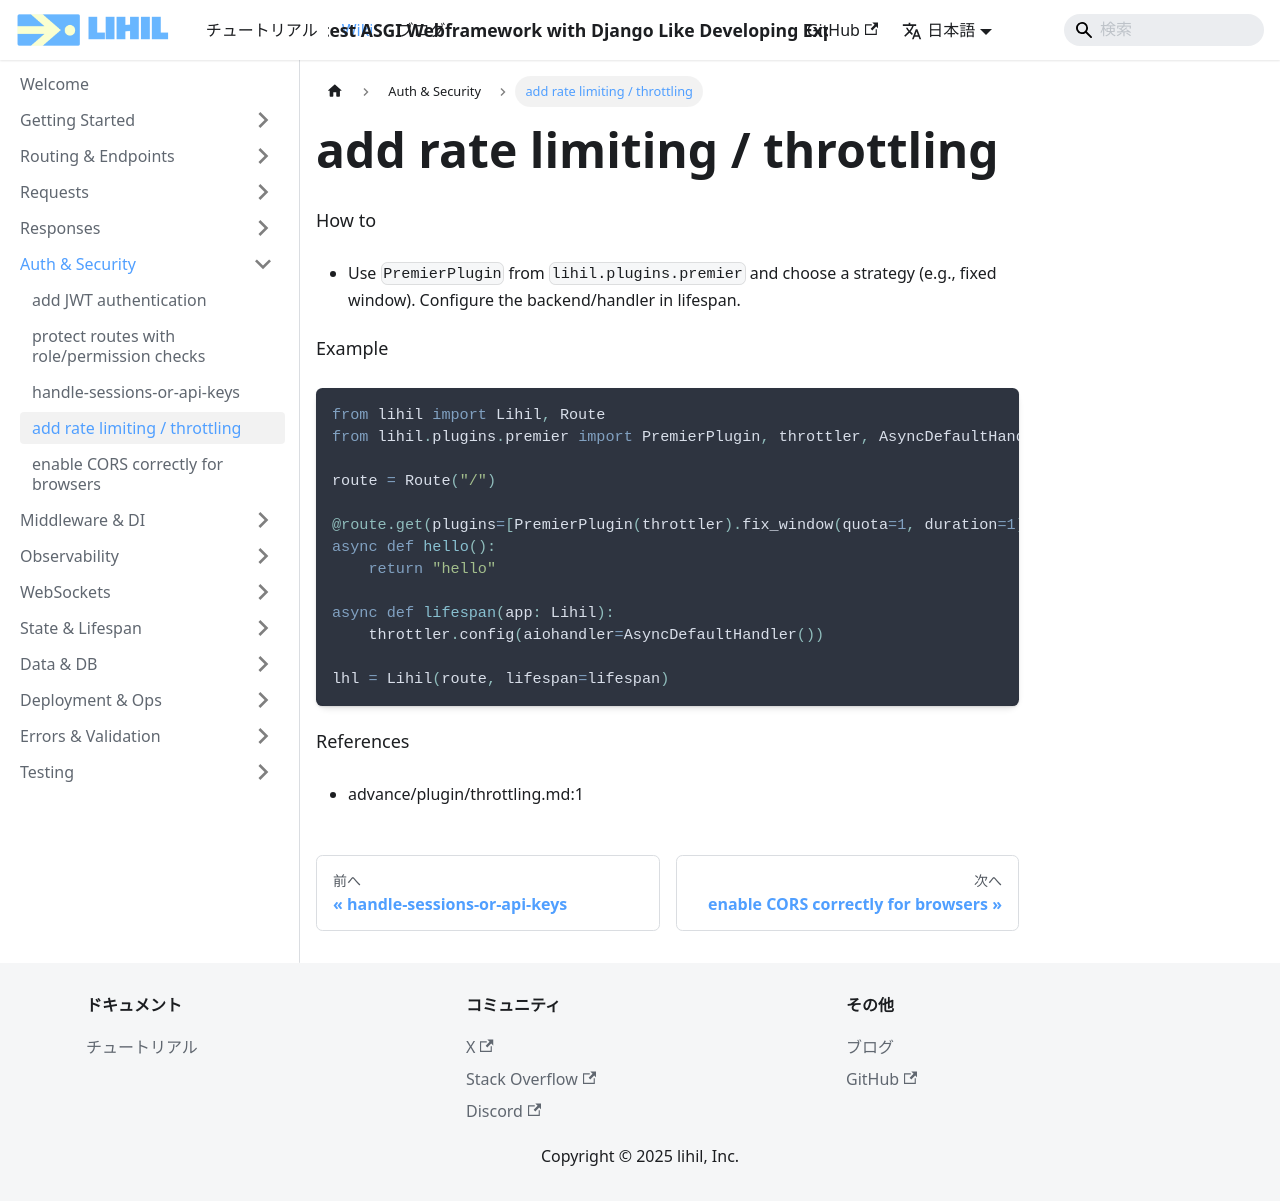

repository: raceychan/raceychan.github.io · page: ja/wiki/how-do-i/add-rate-limiting-throttling/index.html · generator: docusaurus

---
title: add rate limiting / throttling
---

How to
- Use `PremierPlugin` from `lihil.plugins.premier` and choose a strategy (e.g., fixed window). Configure the backend/handler in lifespan.

Example
```python
from lihil import Lihil, Route
from lihil.plugins.premier import PremierPlugin, throttler, AsyncDefaultHandler

route = Route("/")

@route.get(plugins=[PremierPlugin(throttler).fix_window(quota=1, duration=1)])
async def hello():
    return "hello"

async def lifespan(app: Lihil):
    throttler.config(aiohandler=AsyncDefaultHandler())

lhl = Lihil(route, lifespan=lifespan)
```

References
- advance/plugin/throttling.md:1
